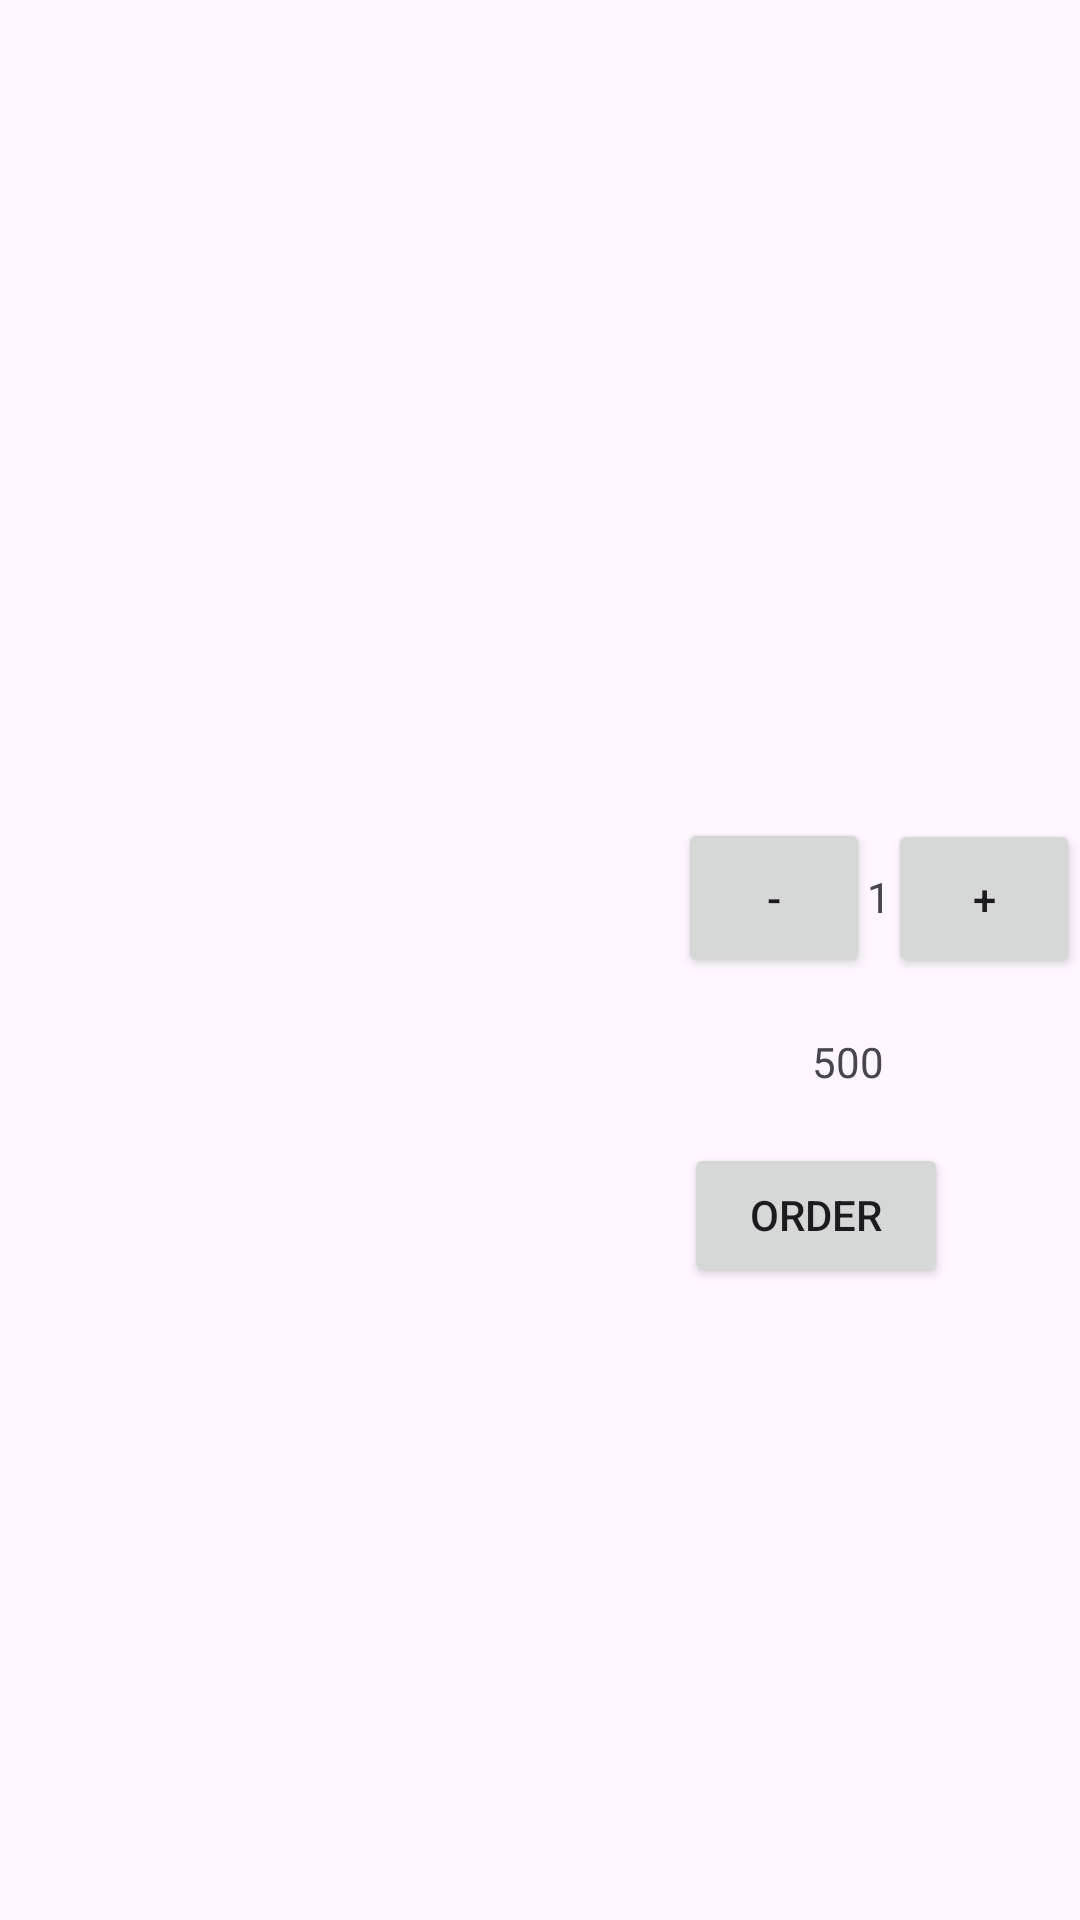

This screen was rendered from an Android layout file. Write that file and the resources it references.
<!-- AndroidManifest.xml: application theme Theme.Shakes -->
<!-- res/layout/activity_3.xml -->
<?xml version="1.0" encoding="utf-8"?>
<androidx.constraintlayout.widget.ConstraintLayout xmlns:android="http://schemas.android.com/apk/res/android"
    xmlns:app="http://schemas.android.com/apk/res-auto"
    xmlns:tools="http://schemas.android.com/tools"
    android:layout_width="match_parent"
    android:layout_height="match_parent"
    tools:context=".Activity3">

    <androidx.constraintlayout.widget.ConstraintLayout
        android:id="@+id/constraintLayout"
        android:layout_width="match_parent"
        android:layout_height="250dp"
        app:layout_constraintBottom_toBottomOf="parent"
        app:layout_constraintEnd_toEndOf="parent"
        app:layout_constraintHorizontal_bias="0.0"
        app:layout_constraintStart_toStartOf="parent"
        app:layout_constraintTop_toTopOf="parent">

        <ImageView
            android:id="@+id/pImage"
            android:layout_width="150dp"
            android:layout_height="150dp"
            android:layout_marginStart="40dp"
            app:layout_constraintBottom_toBottomOf="parent"
            app:layout_constraintStart_toStartOf="parent"
            app:layout_constraintTop_toTopOf="parent"
            app:layout_constraintVertical_bias="0.352" />

        <Button
            android:id="@+id/btnDecrement"
            android:layout_width="64dp"
            android:layout_height="53dp"
            android:layout_marginStart="36dp"
            android:text="-"
            app:layout_constraintBottom_toBottomOf="@+id/pImage"
            app:layout_constraintStart_toEndOf="@+id/pImage"
            app:layout_constraintTop_toTopOf="@+id/pImage"
            app:layout_constraintVertical_bias="0.437" />

        <Button
            android:id="@+id/btnIncrement"
            android:layout_width="64dp"
            android:layout_height="53dp"
            android:text="+"
            app:layout_constraintBottom_toBottomOf="@+id/pImage"
            app:layout_constraintEnd_toEndOf="parent"
            app:layout_constraintTop_toTopOf="@+id/pImage"
            app:layout_constraintVertical_bias="0.44" />

        <TextView
            android:id="@+id/txtCount"
            android:layout_width="wrap_content"
            android:layout_height="wrap_content"
            android:text="1"
            app:layout_constraintBottom_toBottomOf="@+id/pImage"
            app:layout_constraintEnd_toStartOf="@+id/btnIncrement"
            app:layout_constraintStart_toEndOf="@+id/btnDecrement"
            app:layout_constraintTop_toTopOf="@+id/pImage"
            app:layout_constraintVertical_bias="0.45" />

        <TextView
            android:id="@+id/txtTotalPrice"
            android:layout_width="wrap_content"
            android:layout_height="wrap_content"
            android:layout_marginTop="36dp"
            android:text="500"
            app:layout_constraintEnd_toEndOf="parent"
            app:layout_constraintHorizontal_bias="0.553"
            app:layout_constraintStart_toEndOf="@+id/pImage"
            app:layout_constraintTop_toBottomOf="@+id/txtCount" />

        <Button
            android:id="@+id/btnFinalOrder"
            android:layout_width="wrap_content"
            android:layout_height="wrap_content"
            android:layout_marginEnd="44dp"
            android:layout_marginBottom="16dp"
            android:text="Order"
            app:layout_constraintBottom_toBottomOf="parent"
            app:layout_constraintEnd_toEndOf="parent"
            app:layout_constraintHorizontal_bias="1.0"
            app:layout_constraintStart_toEndOf="@+id/pImage" />


    </androidx.constraintlayout.widget.ConstraintLayout>

    <Button
        android:id="@+id/back2"
        android:layout_width="wrap_content"
        android:layout_height="wrap_content"
        android:layout_marginTop="680dp"
        android:onClick="Back2"
        android:text="Back"
        app:layout_constraintEnd_toEndOf="parent"
        app:layout_constraintHorizontal_bias="0.498"
        app:layout_constraintStart_toStartOf="parent"
        app:layout_constraintTop_toTopOf="parent" />
</androidx.constraintlayout.widget.ConstraintLayout>
<!-- resources referenced by this layout -->
<resources>
  <style name="Theme.Shakes" parent="Base.Theme.Shakes" />
  <style name="Base.Theme.Shakes" parent="Theme.Material3.DayNight.NoActionBar">
          
          
      </style>
</resources>
